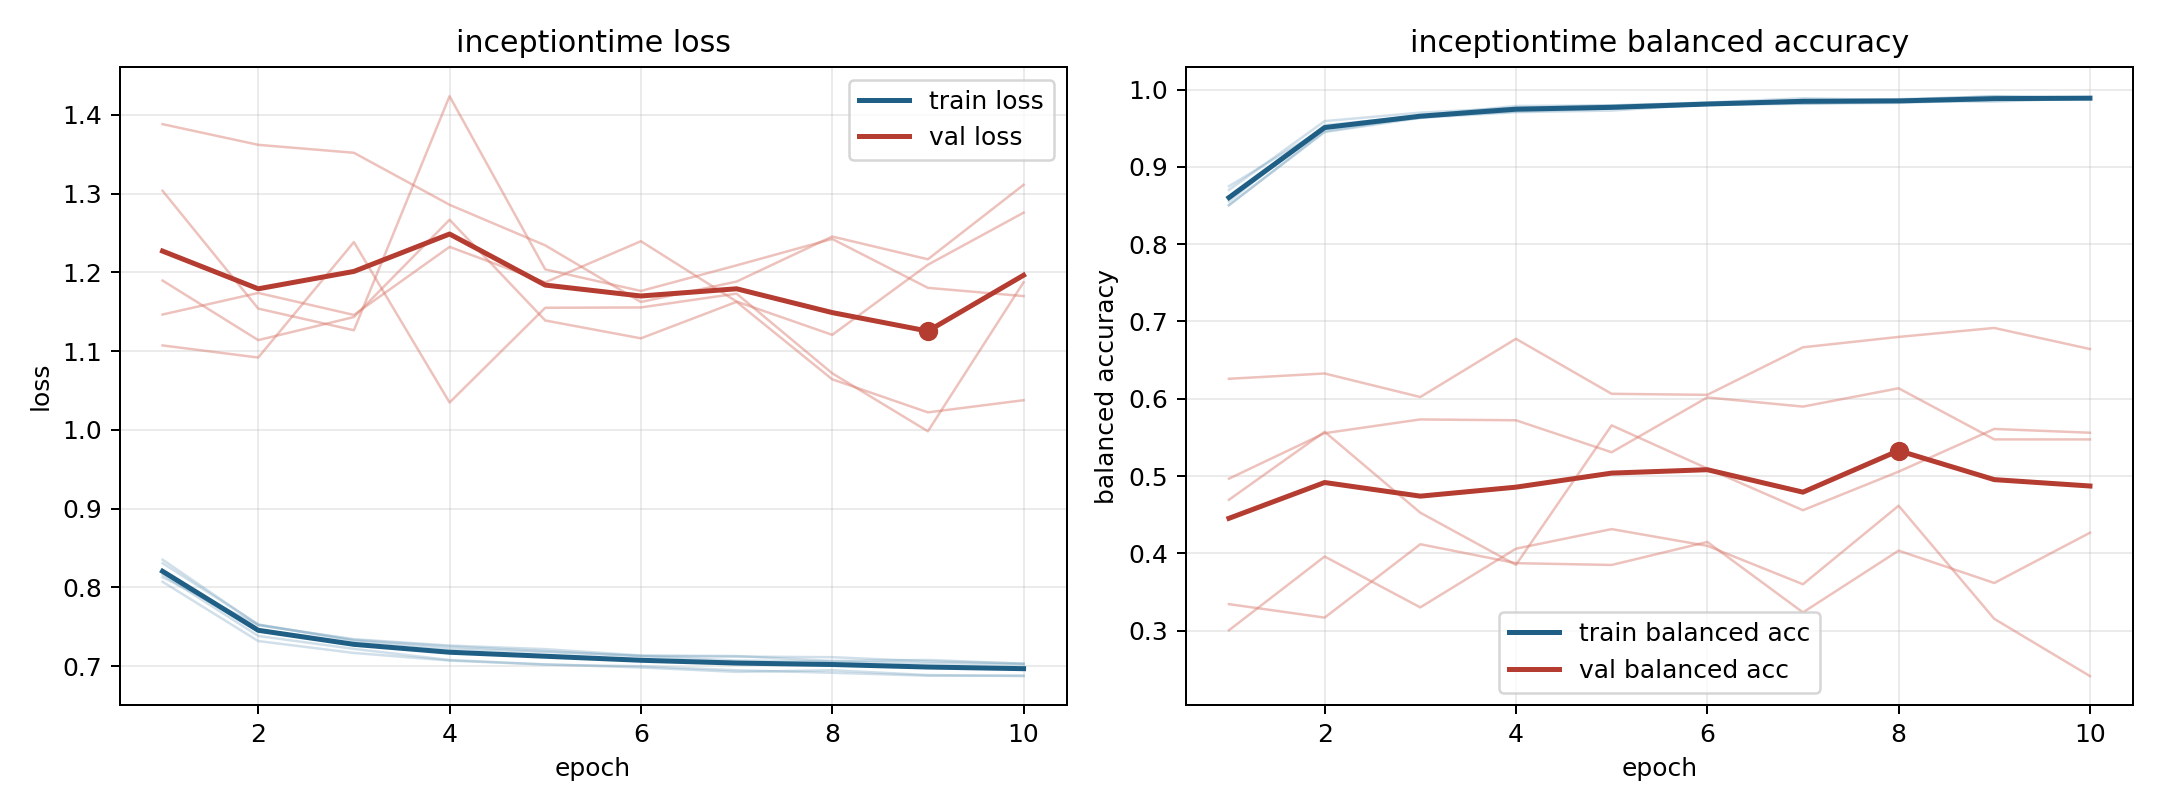

The table this chart was drawn from, first rows:
model, fold, epoch, train_loss, train_balanced_accuracy, val_loss, val_balanced_accuracy
inceptiontime, 1, 1, 0.835, 0.8502, 1.146, 0.4966
inceptiontime, 1, 2, 0.7523, 0.9458, 1.174, 0.5554
inceptiontime, 1, 3, 0.7332, 0.9649, 1.146, 0.5732
inceptiontime, 1, 4, 0.725, 0.9715, 1.232, 0.5721
inceptiontime, 1, 5, 0.7189, 0.9754, 1.187, 0.5308
inceptiontime, 1, 6, 0.7126, 0.9803, 1.239, 0.6017
inceptiontime, 1, 7, 0.712, 0.9818, 1.163, 0.5898
inceptiontime, 1, 8, 0.7112, 0.9827, 1.121, 0.6135
inceptiontime, 1, 9, 0.706, 0.9868, 1.21, 0.5474
inceptiontime, 1, 10, 0.7033, 0.9878, 1.276, 0.5474
inceptiontime, 2, 1, 0.807, 0.8701, 1.303, 0.3343
inceptiontime, 2, 2, 0.7317, 0.9591, 1.154, 0.3168
inceptiontime, 2, 3, 0.7166, 0.9701, 1.126, 0.4118
inceptiontime, 2, 4, 0.7069, 0.9763, 1.424, 0.3873
inceptiontime, 2, 5, 0.7018, 0.9795, 1.204, 0.385
inceptiontime, 2, 6, 0.6997, 0.9816, 1.176, 0.4148
inceptiontime, 2, 7, 0.6947, 0.9851, 1.209, 0.3236
inceptiontime, 2, 8, 0.6915, 0.9875, 1.242, 0.4035
inceptiontime, 2, 9, 0.6877, 0.9911, 1.18, 0.3616
inceptiontime, 2, 10, 0.6879, 0.9886, 1.17, 0.4267
inceptiontime, 3, 1, 0.8161, 0.8553, 1.107, 0.6258
inceptiontime, 3, 2, 0.7382, 0.9538, 1.092, 0.6327
inceptiontime, 3, 3, 0.7218, 0.9659, 1.238, 0.6022
inceptiontime, 3, 4, 0.7076, 0.9787, 1.035, 0.6775
inceptiontime, 3, 5, 0.7021, 0.9794, 1.155, 0.6064
inceptiontime, 3, 6, 0.6981, 0.9832, 1.155, 0.605
inceptiontime, 3, 7, 0.6926, 0.9887, 1.173, 0.6666
inceptiontime, 3, 8, 0.6947, 0.9863, 1.072, 0.68
inceptiontime, 3, 9, 0.6885, 0.9914, 0.9981, 0.6916
inceptiontime, 3, 10, 0.6872, 0.9898, 1.187, 0.6643
inceptiontime, 4, 1, 0.8128, 0.8749, 1.388, 0.3005
inceptiontime, 4, 2, 0.7518, 0.9501, 1.362, 0.3959
inceptiontime, 4, 3, 0.7341, 0.9634, 1.352, 0.3301
inceptiontime, 4, 4, 0.726, 0.9707, 1.286, 0.406
inceptiontime, 4, 5, 0.7215, 0.9728, 1.234, 0.4314
inceptiontime, 4, 6, 0.7134, 0.9809, 1.162, 0.4097
inceptiontime, 4, 7, 0.7127, 0.9815, 1.188, 0.36
inceptiontime, 4, 8, 0.7064, 0.9847, 1.245, 0.4616
inceptiontime, 4, 9, 0.7077, 0.9844, 1.217, 0.3152
inceptiontime, 4, 10, 0.7028, 0.9888, 1.311, 0.2412
inceptiontime, 5, 1, 0.8306, 0.8506, 1.19, 0.4693
inceptiontime, 5, 2, 0.7528, 0.945, 1.114, 0.5573
inceptiontime, 5, 3, 0.7321, 0.9633, 1.143, 0.4526
inceptiontime, 5, 4, 0.7221, 0.9755, 1.267, 0.3851
inceptiontime, 5, 5, 0.7179, 0.9776, 1.139, 0.5656
inceptiontime, 5, 6, 0.7127, 0.9802, 1.116, 0.5098
inceptiontime, 5, 7, 0.7069, 0.9866, 1.162, 0.4558
inceptiontime, 5, 8, 0.7059, 0.9851, 1.064, 0.5057
inceptiontime, 5, 9, 0.7037, 0.9874, 1.022, 0.5609
inceptiontime, 5, 10, 0.702, 0.9891, 1.038, 0.556
